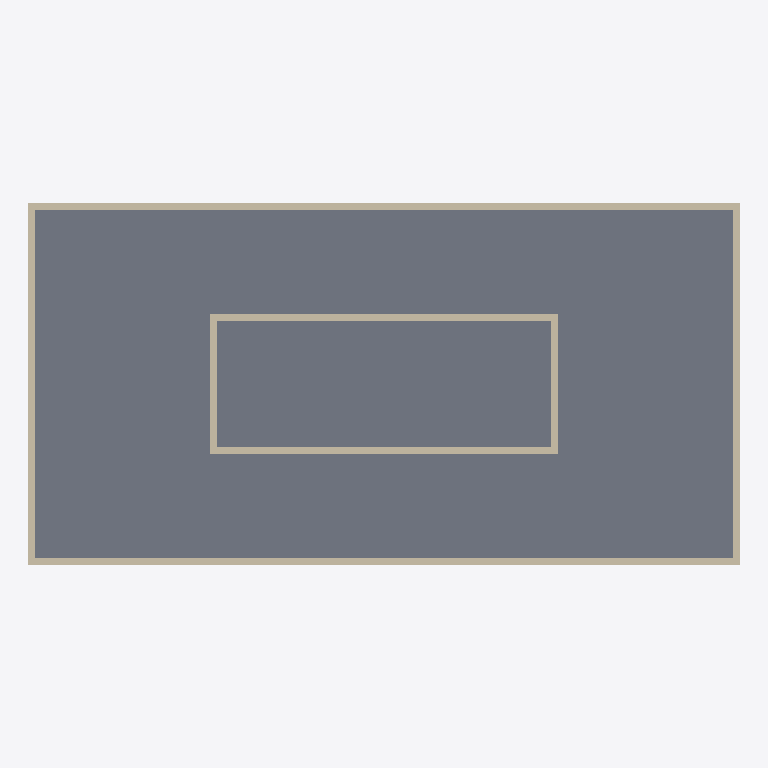
Plan cut of the same IFC building model at storey 'Level 1' (level 0.00 m, cut at 1.40 m), seen from above with north up, elements coloured by IFC class: 8 walls (beige), 1 slab (grey). Cut surfaces are drawn darker.
Extent 20.4 m × 10.4 m × 8.2 m (x, y, z). Storeys (3): Level 1 at 0.00 m; Level 2 at 4.00 m; Level 3 at 8.00 m. Elements (15): 12 IfcWallStandardCase, 3 IfcSlab.

HEADER;
FILE_DESCRIPTION(('ViewDefinition [CoordinationView, QuantityTakeOffAddOnView, FMHandOverView]'),'2;1');
FILE_NAME('0001','2016-02-13T11:25:08',(''),(''),'The EXPRESS Data Manager Version 5.02.0100.07 : 28 Aug 2013','20150714_1515(x64) - Exporter 16.3.0.0 - Alternate UI 16.3.0.0','');
FILE_SCHEMA(('IFC2X3'));
ENDSEC;
DATA;
#104=IFCPROJECT('0_MGSK7oL6ov1VSry$Hjka',#41,'0001',$,$,'Project Name','Project Status',(#93,#101),#88);
#1446=IFCSITE('0_MGSK7oL6ov1VSry$Hjkc',#41,'Default',$,'',#1445,$,$,.ELEMENT.,$,$,$,$,$);
#114=IFCBUILDING('0_MGSK7oL6ov1VSry$Hjkb',#41,'',$,$,#32,$,'',.ELEMENT.,$,$,$);
#123=IFCBUILDINGSTOREY('0_MGSK7oL6ov1VSr$0kILZ',#41,'Level 1',$,$,#121,$,'Level 1',.ELEMENT.,0.0);
#129=IFCBUILDINGSTOREY('0_MGSK7oL6ov1VSr$0kIRY',#41,'Level 2',$,$,#128,$,'Level 2',.ELEMENT.,4000.0);
#135=IFCBUILDINGSTOREY('0_MGSK7oL6ov1VSr$0kvhi',#41,'Level 3',$,$,#134,$,'Level 3',.ELEMENT.,8000.00000000026);
#658=IFCSLAB('3nrqyavoL9HuSbxbdbAExP',#41,'Floor:Generic 150mm:180113',$,'Floor:Generic 150mm',#636,#656,'180113',.FLOOR.);
#742=IFCWALLSTANDARDCASE('3nrqyavoL9HuSbxbdbAEw_',#41,'Basic Wall:Generic - 200mm:180214',$,'Basic Wall:Generic - 200mm:398',#710,#740,'180214');
#860=IFCWALLSTANDARDCASE('3nrqyavoL9HuSbxbdbA95p',#41,'Basic Wall:Generic - 200mm:180283',$,'Basic Wall:Generic - 200mm:398',#835,#858,'180283');
#811=IFCWALLSTANDARDCASE('3nrqyavoL9HuSbxbdbA95L',#41,'Basic Wall:Generic - 200mm:180253',$,'Basic Wall:Generic - 200mm:398',#786,#809,'180253');
#909=IFCWALLSTANDARDCASE('3nrqyavoL9HuSbxbdbA94G',#41,'Basic Wall:Generic - 200mm:180312',$,'Basic Wall:Generic - 200mm:398',#884,#907,'180312');
#1263=IFCWALLSTANDARDCASE('1_nKETifn7PeYNTNkksrAi',#41,'Basic Wall:Generic - 200mm:183007',$,'Basic Wall:Generic - 200mm:398',#1238,#1261,'183007');
#1361=IFCWALLSTANDARDCASE('1_nKETifn7PeYNTNkksrAI',#41,'Basic Wall:Generic - 200mm:183009',$,'Basic Wall:Generic - 200mm:398',#1336,#1359,'183009');
#1312=IFCWALLSTANDARDCASE('1_nKETifn7PeYNTNkksrAJ',#41,'Basic Wall:Generic - 200mm:183008',$,'Basic Wall:Generic - 200mm:398',#1287,#1310,'183008');
#1410=IFCWALLSTANDARDCASE('1_nKETifn7PeYNTNkksrAH',#41,'Basic Wall:Generic - 200mm:183010',$,'Basic Wall:Generic - 200mm:398',#1385,#1408,'183010');
ENDSEC;